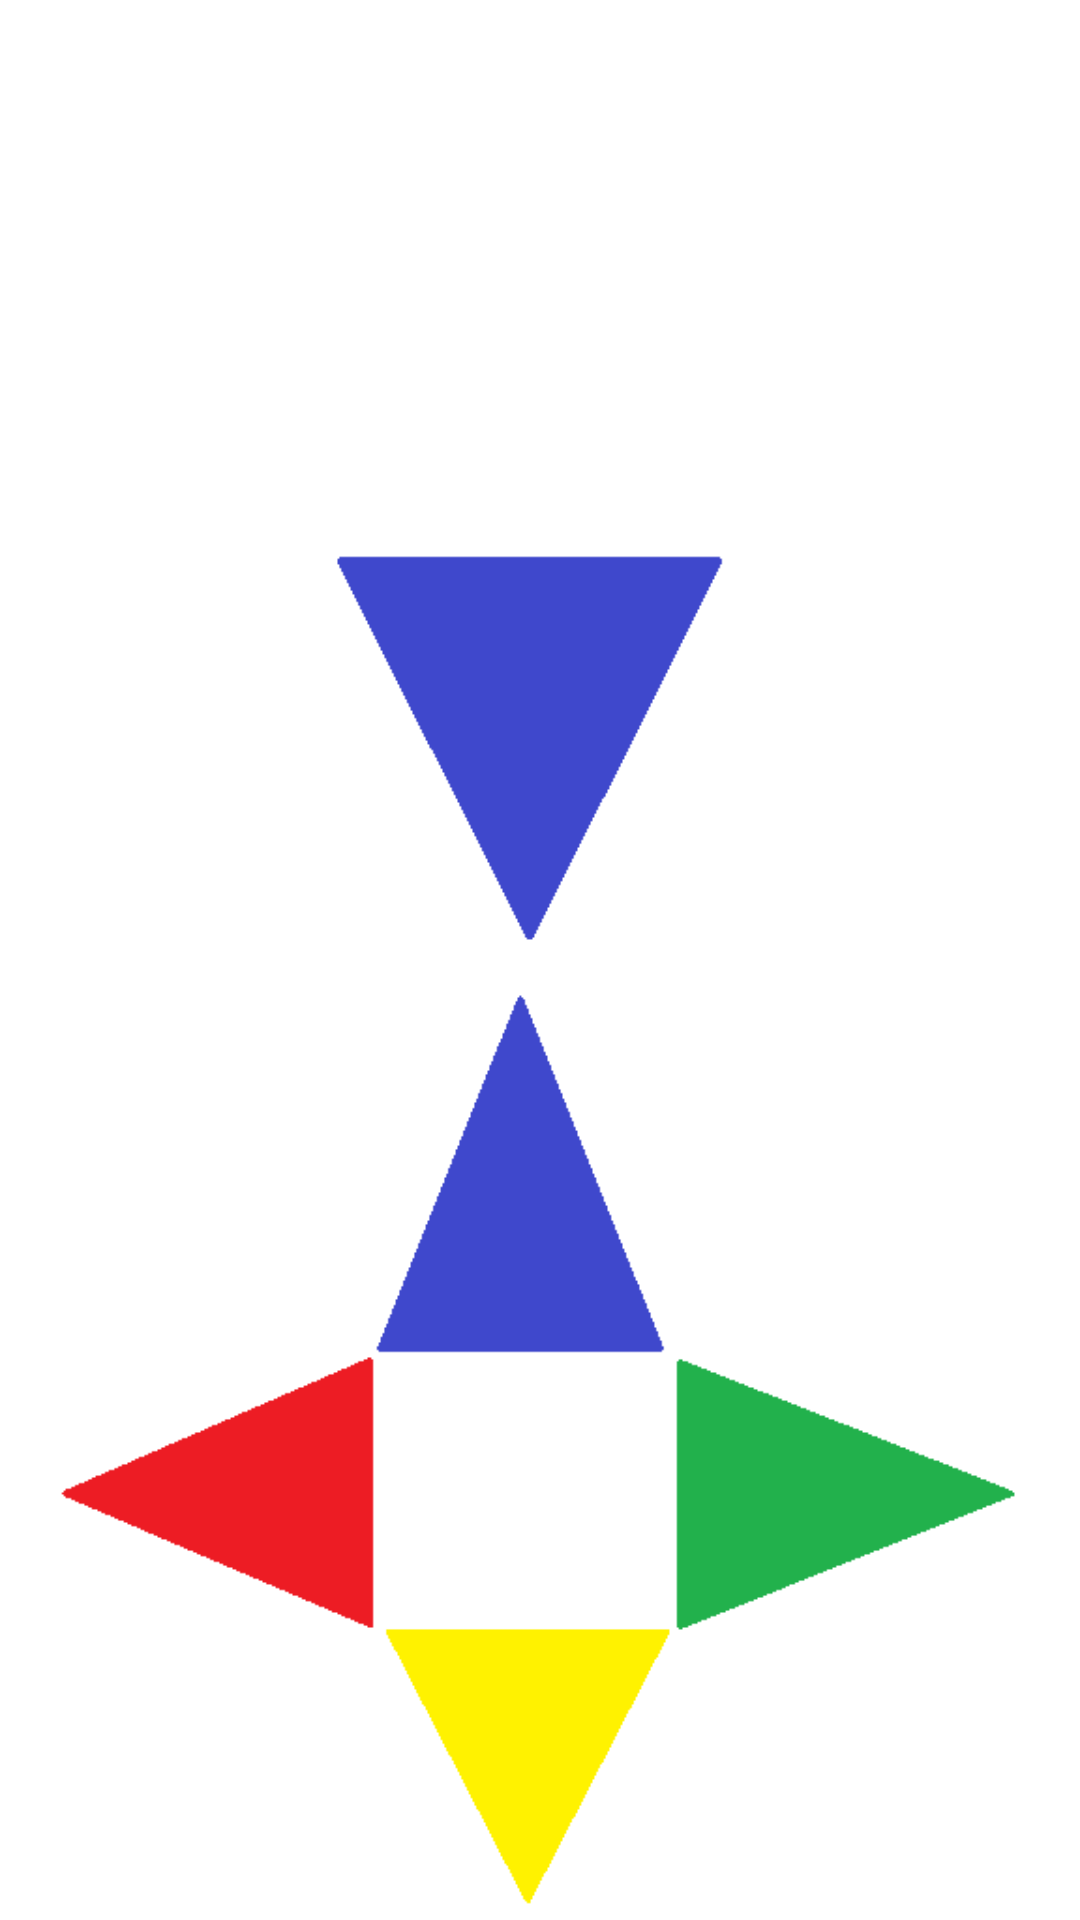

Produce the Android XML layout that renders to this screen, including the resource entries it uses.
<!-- AndroidManifest.xml: application theme Theme.ConCheck -->
<!-- res/layout/layout_buttons.xml -->
<?xml version="1.0" encoding="utf-8"?>
<LinearLayout xmlns:android="http://schemas.android.com/apk/res/android"
    android:orientation="vertical"
    android:layout_width="match_parent"
    android:layout_height="match_parent">

    <ImageView
        android:id="@+id/iv_arrow"
        android:layout_width="match_parent"
        android:scaleType="centerInside"
        android:layout_weight="1"
        android:src="@drawable/blue"
        android:layout_height="match_parent" />

    <ImageView
        android:id="@+id/iv_button"
        android:src="@drawable/button_blue"
        android:layout_width="match_parent"
        android:scaleType="centerInside"
        android:layout_weight="1"
        android:layout_height="match_parent" />


</LinearLayout>
<!-- resources referenced by this layout -->
<resources>
  <!-- drawable blue: png bitmap (drawable, 3409 bytes) -->
  <!-- drawable button_blue: png bitmap (drawable, 4730 bytes) -->
  <style name="Theme.ConCheck" parent="Theme.MaterialComponents.DayNight.NoActionBar">
          
          <item name="colorPrimary">@color/purple_500</item>
          <item name="colorPrimaryVariant">@color/purple_700</item>
          <item name="colorOnPrimary">@color/white</item>
          
          <item name="colorSecondary">@color/teal_200</item>
          <item name="colorSecondaryVariant">@color/teal_700</item>
          <item name="colorOnSecondary">@color/black</item>
          
          <item name="android:statusBarColor">?attr/colorPrimaryVariant</item>
          
      </style>
  <!-- not gathered from this repository: default colours our renderer supplied (Android Studio template values) -->
  <color name="purple_500">#FF6200EE</color>
  <color name="purple_700">#FF3700B3</color>
  <color name="teal_200">#FF03DAC5</color>
  <color name="teal_700">#FF018786</color>
  <color name="black">#FF000000</color>
  <color name="white">#FFFFFFFF</color>
</resources>
